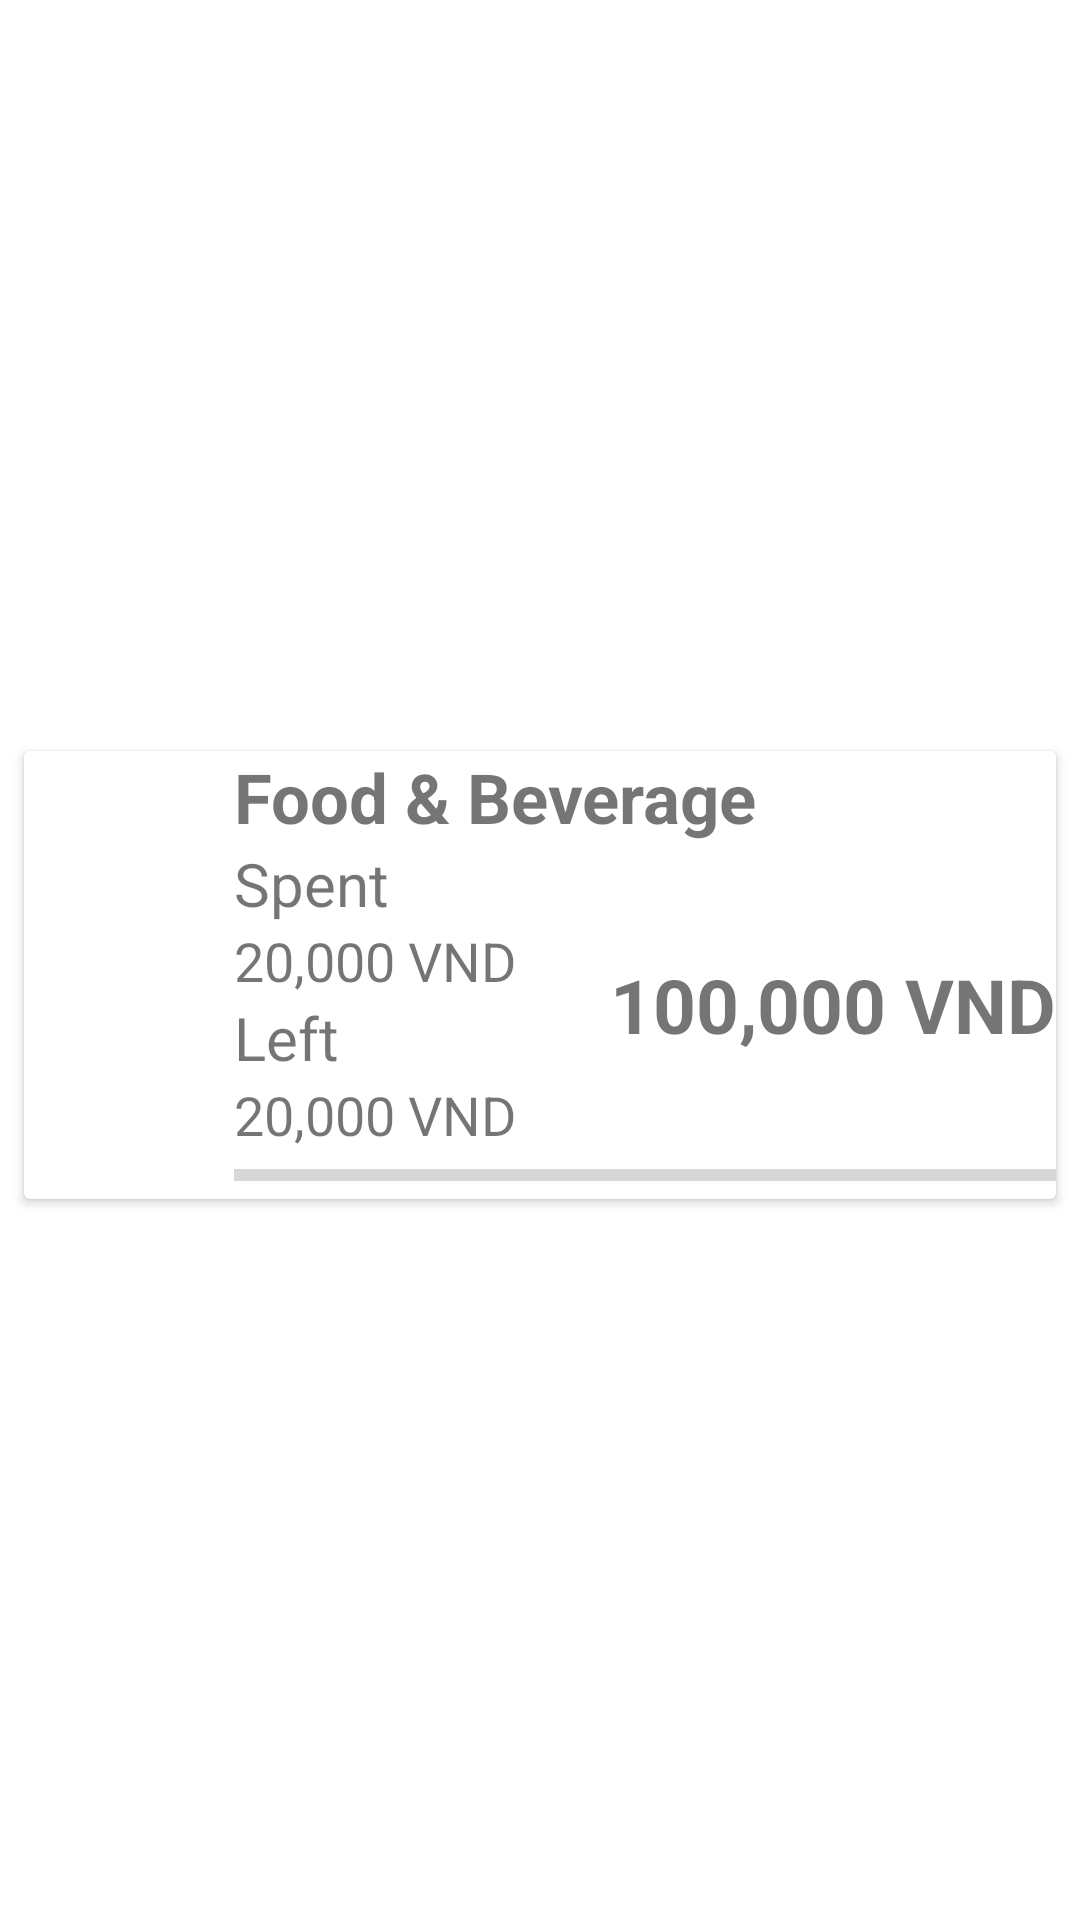

Layout XML and referenced resources for this Android screen:
<!-- AndroidManifest.xml: application theme Theme.Financiio -->
<!-- res/layout/budget_recycler_row.xml -->
<?xml version="1.0" encoding="utf-8"?>
<androidx.constraintlayout.widget.ConstraintLayout xmlns:android="http://schemas.android.com/apk/res/android"
    xmlns:app="http://schemas.android.com/apk/res-auto"
    xmlns:tools="http://schemas.android.com/tools"
    android:layout_width="match_parent"
    android:layout_height="wrap_content">

    <androidx.cardview.widget.CardView
        android:layout_width="match_parent"
        android:layout_height="wrap_content"
        app:layout_constraintBottom_toBottomOf="parent"
        app:layout_constraintEnd_toEndOf="parent"
        app:layout_constraintStart_toStartOf="parent"
        app:layout_constraintTop_toTopOf="parent"
        android:layout_marginTop="15dp"
        android:layout_marginBottom="5dp"
        android:layout_marginStart="8dp"
        android:layout_marginEnd="8dp">

        <androidx.constraintlayout.widget.ConstraintLayout
            android:layout_width="match_parent"
            android:layout_height="match_parent" >

            <ImageView
                android:id="@+id/categoryImage"
                android:layout_width="60dp"
                android:layout_height="60dp"
                android:src="@drawable/ic_accessory"
                android:padding="5dp"
                app:layout_constraintBottom_toBottomOf="parent"
                app:layout_constraintStart_toStartOf="parent"
                app:layout_constraintTop_toTopOf="parent"/>

            <TextView
                android:id="@id/categoryName"
                android:layout_width="wrap_content"
                android:layout_height="wrap_content"
                android:text="Food &amp; Beverage"
                android:textSize="23sp"
                android:textStyle="bold"
                android:layout_marginStart="10dp"
                app:layout_constraintBottom_toBottomOf="parent"
                app:layout_constraintStart_toEndOf="@id/categoryImage"
                app:layout_constraintTop_toTopOf="parent"
                app:layout_constraintVertical_bias="0.0" />

            <TextView
                android:id="@+id/spendText"
                android:layout_width="wrap_content"
                android:layout_height="wrap_content"
                android:text="Spent"
                android:textSize="20sp"
                android:layout_marginStart="10dp"
                app:layout_constraintTop_toBottomOf="@id/categoryName"
                app:layout_constraintStart_toEndOf="@id/categoryImage"/>

            <TextView
                android:id="@+id/spendAmount"
                android:layout_width="wrap_content"
                android:layout_height="wrap_content"
                android:text="20,000 VND"
                android:textSize="18sp"
                android:layout_marginStart="10dp"
                app:layout_constraintTop_toBottomOf="@id/spendText"
                app:layout_constraintStart_toEndOf="@id/categoryImage"/>

            <TextView
                android:id="@+id/leftText"
                android:layout_width="wrap_content"
                android:layout_height="wrap_content"
                android:text="Left"
                android:textSize="20sp"
                android:layout_marginStart="10dp"
                app:layout_constraintTop_toBottomOf="@id/spendAmount"
                app:layout_constraintStart_toEndOf="@id/categoryImage"
                />

            <TextView
                android:id="@+id/leftAmount"
                android:layout_width="wrap_content"
                android:layout_height="wrap_content"
                android:text="20,000 VND"
                android:textSize="18sp"
                android:layout_marginStart="10dp"
                app:layout_constraintTop_toBottomOf="@id/leftText"
                app:layout_constraintStart_toEndOf="@id/categoryImage"
                />

            <ProgressBar
                android:id="@+id/budgetProgress"
                style="?android:attr/progressBarStyleHorizontal"
                android:layout_width="match_parent"
                android:layout_height="wrap_content"
                android:layout_marginStart="70dp"
                app:layout_constraintStart_toEndOf="@id/categoryImage"
                app:layout_constraintTop_toBottomOf="@id/leftAmount"/>


            <TextView
                android:id="@+id/totalBudget"
                android:layout_width="wrap_content"
                android:layout_height="wrap_content"
                android:layout_marginBottom="48dp"
                android:text="100,000 VND"
                android:textSize="25sp"
                android:textStyle="bold"
                app:layout_constraintBottom_toBottomOf="parent"
                app:layout_constraintEnd_toEndOf="parent"
                app:layout_constraintHorizontal_bias="1.0"
                app:layout_constraintStart_toEndOf="@id/categoryName" />


        </androidx.constraintlayout.widget.ConstraintLayout>
    </androidx.cardview.widget.CardView>
</androidx.constraintlayout.widget.ConstraintLayout>
<!-- resources referenced by this layout -->
<resources>
  <style name="Theme.Financiio" parent="Theme.MaterialComponents.DayNight.NoActionBar">
      
          <item name="colorPrimary">@color/teal_200</item>
          <item name="colorPrimaryVariant">@color/teal_200</item>
          <item name="colorOnPrimary">@color/white</item>
          
          <item name="colorSecondary">@color/teal_200</item>
          <item name="colorSecondaryVariant">@color/teal_700</item>
          <item name="colorOnSecondary">@color/purple_200</item>
          
          <item name="android:statusBarColor" tools:targetApi="l">?attr/colorPrimary</item>
  
          
  
  
  
      </style>
  <color name="teal_200">#FF03DAC5</color>
  <color name="white">#FFFFFFFF</color>
  <color name="teal_700">#FF018786</color>
  <color name="purple_200">#FFBB86FC</color>
</resources>
